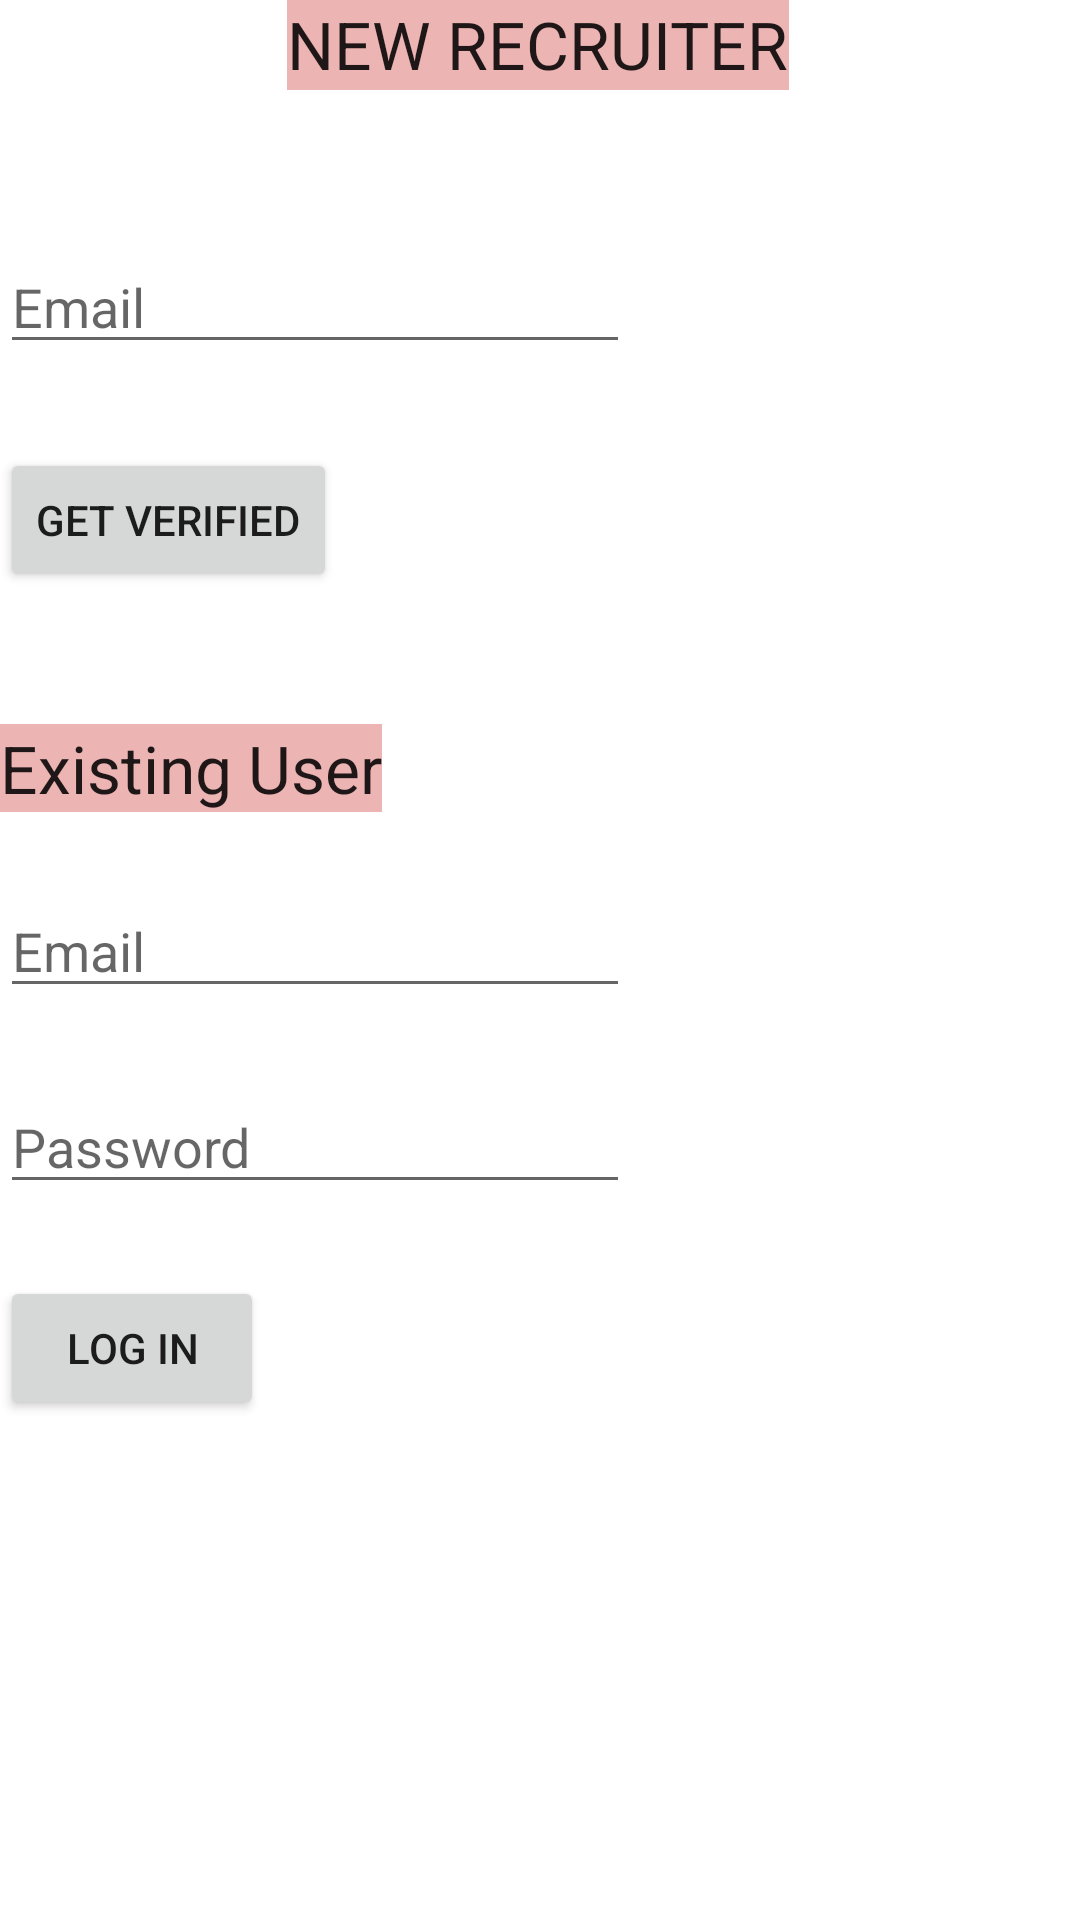

Write the Android layout XML for this screen, with the resource values it uses.
<!-- AndroidManifest.xml: application theme Theme.CDS_App_Part1 -->
<!-- res/layout/activity_recruiter_first_time2.xml -->
<?xml version="1.0" encoding="utf-8"?>
<androidx.constraintlayout.widget.ConstraintLayout xmlns:android="http://schemas.android.com/apk/res/android"
    xmlns:app="http://schemas.android.com/apk/res-auto"
    xmlns:tools="http://schemas.android.com/tools"
    android:layout_width="match_parent"
    android:layout_height="match_parent"
    tools:context=".Recruiter_FirstTime">

    <TextView
        android:id="@+id/newRecruiter"
        android:layout_width="wrap_content"
        android:layout_height="30dp"
        android:background="#EDB4B4"
        android:text="NEW RECRUITER"
        android:textAppearance="@style/TextAppearance.AppCompat.Large"
        app:layout_constraintEnd_toEndOf="parent"
        app:layout_constraintHorizontal_bias="0.497"
        app:layout_constraintStart_toStartOf="parent"
        tools:layout_editor_absoluteY="16dp" />

    <EditText
        android:id="@+id/editTextTextPersonName"
        android:layout_width="wrap_content"
        android:layout_height="wrap_content"
        android:layout_marginTop="50dp"
        android:ems="10"
        android:hint="Email"
        android:inputType="textPersonName"
        app:layout_constraintTop_toBottomOf="@+id/newRecruiter"
        tools:layout_editor_absoluteX="100dp" />

    <Button
        android:id="@+id/btn_getVerified"
        android:layout_width="wrap_content"
        android:layout_height="wrap_content"
        android:layout_marginTop="28dp"
        android:text="Get Verified"
        app:layout_constraintTop_toBottomOf="@+id/editTextTextPersonName"
        tools:layout_editor_absoluteX="138dp" />

    <TextView
        android:id="@+id/existingUser"
        android:layout_width="wrap_content"
        android:layout_height="wrap_content"
        android:layout_marginTop="44dp"
        android:background="#EDB4B4"
        android:text="Existing User"
        android:textAppearance="@style/TextAppearance.AppCompat.Large"
        app:layout_constraintTop_toBottomOf="@+id/btn_getVerified"
        tools:layout_editor_absoluteX="141dp" />

    <EditText
        android:id="@+id/txt_loginEmail"
        android:layout_width="wrap_content"
        android:layout_height="wrap_content"
        android:layout_marginTop="24dp"
        android:ems="10"
        android:hint="Email"
        android:inputType="textPersonName"
        app:layout_constraintTop_toBottomOf="@+id/existingUser"
        tools:layout_editor_absoluteX="100dp" />

    <EditText
        android:id="@+id/txt_loginPassword"
        android:layout_width="wrap_content"
        android:layout_height="wrap_content"
        android:layout_marginTop="24dp"
        android:ems="10"
        android:hint="Password"
        android:inputType="textPassword"
        app:layout_constraintTop_toBottomOf="@+id/txt_loginEmail"
        tools:layout_editor_absoluteX="100dp" />

    <Button
        android:id="@+id/btn_logIn"
        android:layout_width="wrap_content"
        android:layout_height="wrap_content"
        android:layout_marginTop="24dp"
        android:text="Log in"
        app:layout_constraintTop_toBottomOf="@+id/txt_loginPassword"
        tools:layout_editor_absoluteX="156dp" />

</androidx.constraintlayout.widget.ConstraintLayout>
<!-- resources referenced by this layout -->
<resources>
  <style name="Theme.CDS_App_Part1" parent="Theme.MaterialComponents.DayNight.DarkActionBar">
          
          <item name="colorPrimary">@color/purple_500</item>
          <item name="colorPrimaryVariant">@color/purple_700</item>
          <item name="colorOnPrimary">@color/white</item>
          
          <item name="colorSecondary">@color/teal_200</item>
          <item name="colorSecondaryVariant">@color/teal_700</item>
          <item name="colorOnSecondary">@color/black</item>
          
          <item name="android:statusBarColor" tools:targetApi="l">?attr/colorPrimaryVariant</item>
          
      </style>
  <!-- not gathered from this repository: default colours our renderer supplied (Android Studio template values) -->
  <color name="purple_500">#FF6200EE</color>
  <color name="purple_700">#FF3700B3</color>
  <color name="teal_200">#FF03DAC5</color>
  <color name="teal_700">#FF018786</color>
  <color name="black">#FF000000</color>
  <color name="white">#FFFFFFFF</color>
</resources>
